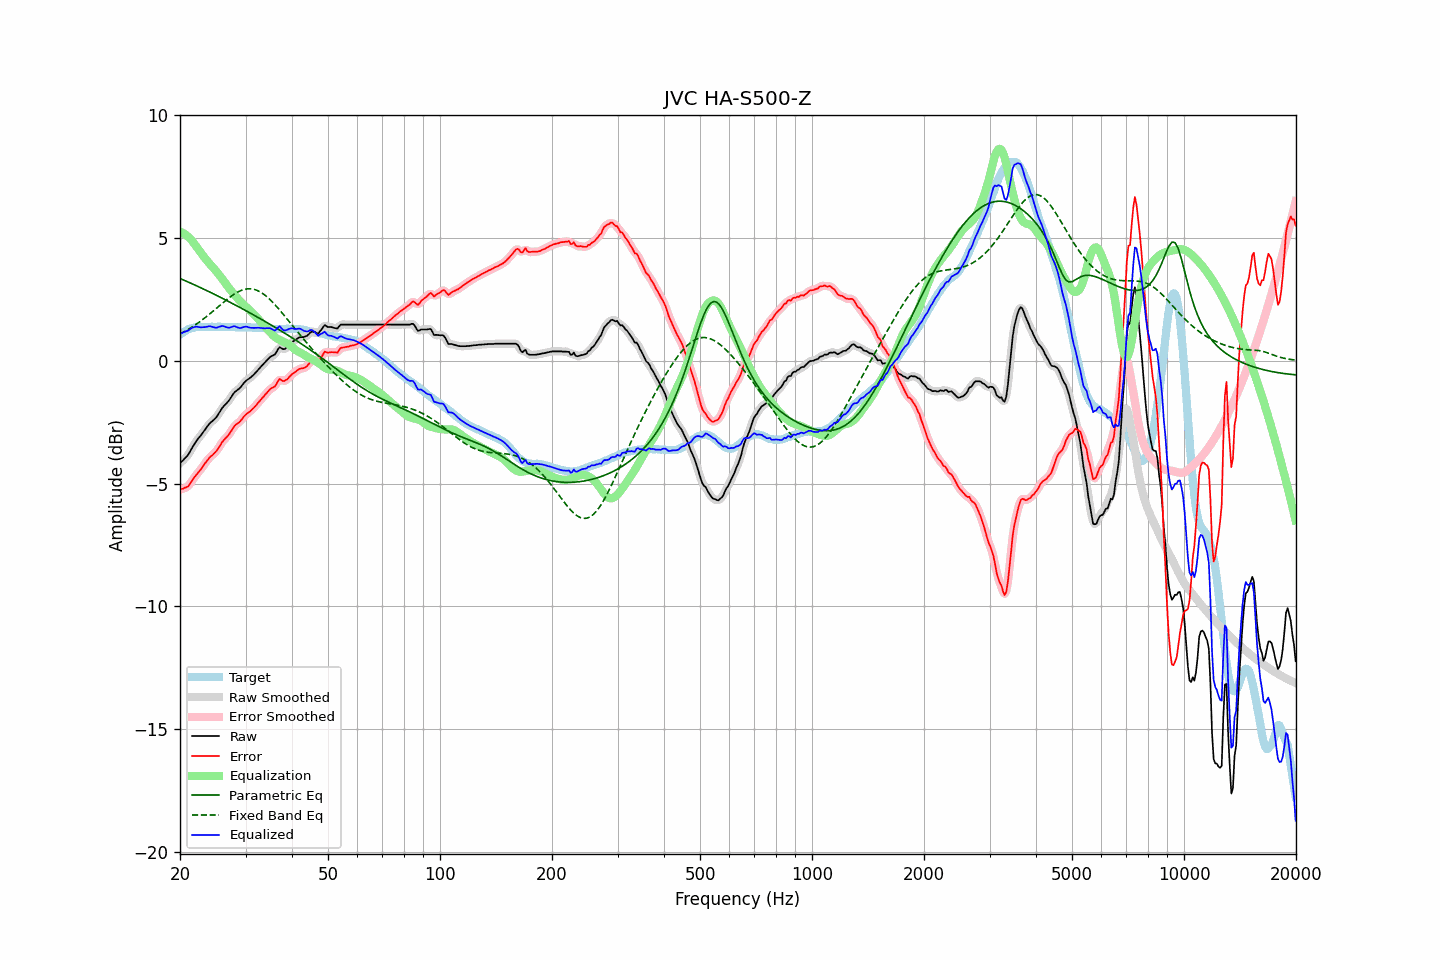

Source data for this figure (header and first rows):
frequency, raw, error, smoothed, error_smoothed, equalization, parametric_eq, fixed_band_eq, equalized_raw, equalized_smoothed, target
20.00, -4.17, -5.24, -4.17, -5.23, 5.26, 3.36, 1.10, 1.09, 1.10, 1.06
20.20, -4.10, -5.22, -4.11, -5.22, 5.23, 3.33, 1.13, 1.13, 1.13, 1.11
20.40, -4.04, -5.20, -4.04, -5.20, 5.20, 3.30, 1.17, 1.16, 1.16, 1.16
20.61, -3.97, -5.17, -3.97, -5.18, 5.16, 3.27, 1.20, 1.19, 1.18, 1.19
20.81, -3.90, -5.14, -3.91, -5.15, 5.11, 3.24, 1.24, 1.21, 1.21, 1.24
21.02, -3.83, -5.12, -3.82, -5.10, 5.06, 3.21, 1.28, 1.23, 1.24, 1.28
21.23, -3.72, -5.03, -3.72, -5.03, 5.00, 3.18, 1.32, 1.28, 1.28, 1.30
21.44, -3.60, -4.92, -3.61, -4.93, 4.93, 3.16, 1.36, 1.33, 1.32, 1.32
21.66, -3.49, -4.84, -3.49, -4.83, 4.85, 3.13, 1.40, 1.36, 1.36, 1.34
21.87, -3.38, -4.73, -3.38, -4.74, 4.76, 3.10, 1.44, 1.38, 1.38, 1.35
22.09, -3.28, -4.65, -3.28, -4.65, 4.67, 3.07, 1.49, 1.39, 1.39, 1.37
22.31, -3.19, -4.57, -3.19, -4.57, 4.58, 3.04, 1.53, 1.39, 1.39, 1.38
22.54, -3.11, -4.50, -3.11, -4.50, 4.49, 3.01, 1.58, 1.37, 1.38, 1.38
22.76, -3.03, -4.41, -3.03, -4.41, 4.40, 2.98, 1.63, 1.37, 1.37, 1.38
22.99, -2.94, -4.32, -2.94, -4.32, 4.31, 2.94, 1.68, 1.37, 1.37, 1.37
23.22, -2.85, -4.23, -2.85, -4.23, 4.22, 2.91, 1.73, 1.37, 1.37, 1.37
23.45, -2.76, -4.13, -2.76, -4.14, 4.14, 2.88, 1.78, 1.38, 1.38, 1.37
23.69, -2.67, -4.06, -2.67, -4.05, 4.07, 2.85, 1.83, 1.39, 1.40, 1.38
23.92, -2.58, -3.96, -2.59, -3.97, 3.99, 2.82, 1.88, 1.41, 1.40, 1.38
24.16, -2.51, -3.89, -2.52, -3.90, 3.92, 2.79, 1.94, 1.41, 1.40, 1.38
24.40, -2.46, -3.85, -2.46, -3.84, 3.85, 2.76, 1.99, 1.39, 1.39, 1.39
24.65, -2.40, -3.79, -2.40, -3.79, 3.77, 2.72, 2.05, 1.37, 1.37, 1.38
24.89, -2.34, -3.72, -2.34, -3.72, 3.69, 2.69, 2.10, 1.35, 1.36, 1.38
25.14, -2.26, -3.64, -2.25, -3.64, 3.61, 2.66, 2.16, 1.35, 1.36, 1.38
25.39, -2.15, -3.54, -2.15, -3.54, 3.53, 2.63, 2.22, 1.38, 1.38, 1.39
25.65, -2.05, -3.45, -2.05, -3.44, 3.45, 2.59, 2.27, 1.40, 1.40, 1.39
25.91, -1.94, -3.33, -1.95, -3.34, 3.36, 2.56, 2.33, 1.42, 1.41, 1.38
26.16, -1.86, -3.24, -1.86, -3.25, 3.27, 2.53, 2.38, 1.41, 1.41, 1.38
26.43, -1.79, -3.18, -1.79, -3.17, 3.18, 2.49, 2.44, 1.39, 1.39, 1.38
26.69, -1.72, -3.11, -1.72, -3.11, 3.09, 2.46, 2.49, 1.37, 1.37, 1.38
26.96, -1.65, -3.04, -1.65, -3.03, 3.00, 2.43, 2.54, 1.35, 1.36, 1.38
27.23, -1.56, -2.95, -1.56, -2.94, 2.92, 2.39, 2.59, 1.36, 1.36, 1.38
27.50, -1.46, -2.85, -1.46, -2.84, 2.84, 2.36, 2.64, 1.38, 1.38, 1.38
27.77, -1.36, -2.73, -1.36, -2.74, 2.76, 2.32, 2.69, 1.40, 1.40, 1.37
28.05, -1.27, -2.64, -1.28, -2.65, 2.68, 2.29, 2.73, 1.41, 1.40, 1.37
28.33, -1.22, -2.58, -1.22, -2.59, 2.61, 2.25, 2.77, 1.39, 1.39, 1.36
28.62, -1.17, -2.54, -1.17, -2.54, 2.53, 2.22, 2.81, 1.36, 1.36, 1.36
28.90, -1.12, -2.49, -1.12, -2.48, 2.46, 2.18, 2.84, 1.34, 1.34, 1.37
29.19, -1.05, -2.42, -1.05, -2.41, 2.39, 2.15, 2.87, 1.34, 1.35, 1.36
29.48, -0.96, -2.33, -0.96, -2.33, 2.33, 2.11, 2.89, 1.37, 1.36, 1.37
29.78, -0.88, -2.25, -0.88, -2.25, 2.27, 2.08, 2.91, 1.39, 1.38, 1.36
30.08, -0.81, -2.19, -0.82, -2.19, 2.21, 2.04, 2.92, 1.39, 1.39, 1.37
30.38, -0.76, -2.13, -0.76, -2.13, 2.15, 2.01, 2.93, 1.38, 1.38, 1.36
30.68, -0.72, -2.09, -0.72, -2.08, 2.08, 1.97, 2.94, 1.36, 1.36, 1.36
30.99, -0.67, -2.04, -0.67, -2.03, 2.02, 1.94, 2.93, 1.35, 1.35, 1.36
31.30, -0.61, -1.97, -0.61, -1.97, 1.96, 1.90, 2.93, 1.34, 1.34, 1.35
31.61, -0.55, -1.91, -0.55, -1.90, 1.89, 1.86, 2.91, 1.34, 1.34, 1.35
31.93, -0.48, -1.84, -0.48, -1.83, 1.83, 1.83, 2.89, 1.35, 1.35, 1.35
32.24, -0.41, -1.75, -0.41, -1.76, 1.76, 1.79, 2.87, 1.35, 1.35, 1.34
32.57, -0.33, -1.68, -0.33, -1.68, 1.68, 1.75, 2.84, 1.35, 1.35, 1.34
32.89, -0.26, -1.60, -0.26, -1.60, 1.60, 1.71, 2.80, 1.34, 1.34, 1.34
33.22, -0.19, -1.52, -0.19, -1.53, 1.52, 1.68, 2.76, 1.33, 1.33, 1.33
33.55, -0.12, -1.45, -0.12, -1.45, 1.45, 1.64, 2.72, 1.33, 1.33, 1.33
33.89, -0.05, -1.38, -0.05, -1.38, 1.38, 1.60, 2.67, 1.33, 1.33, 1.32
34.23, 0.02, -1.31, 0.02, -1.30, 1.31, 1.56, 2.61, 1.33, 1.33, 1.32
34.57, 0.09, -1.23, 0.09, -1.23, 1.25, 1.53, 2.56, 1.33, 1.34, 1.31
34.92, 0.16, -1.16, 0.15, -1.16, 1.18, 1.49, 2.50, 1.33, 1.33, 1.31
35.27, 0.20, -1.11, 0.19, -1.12, 1.10, 1.45, 2.43, 1.30, 1.29, 1.30
35.62, 0.23, -1.08, 0.23, -1.08, 1.03, 1.41, 2.36, 1.26, 1.26, 1.30
35.97, 0.26, -1.04, 0.28, -1.02, 0.98, 1.37, 2.29, 1.23, 1.26, 1.30
... 635 more rows
